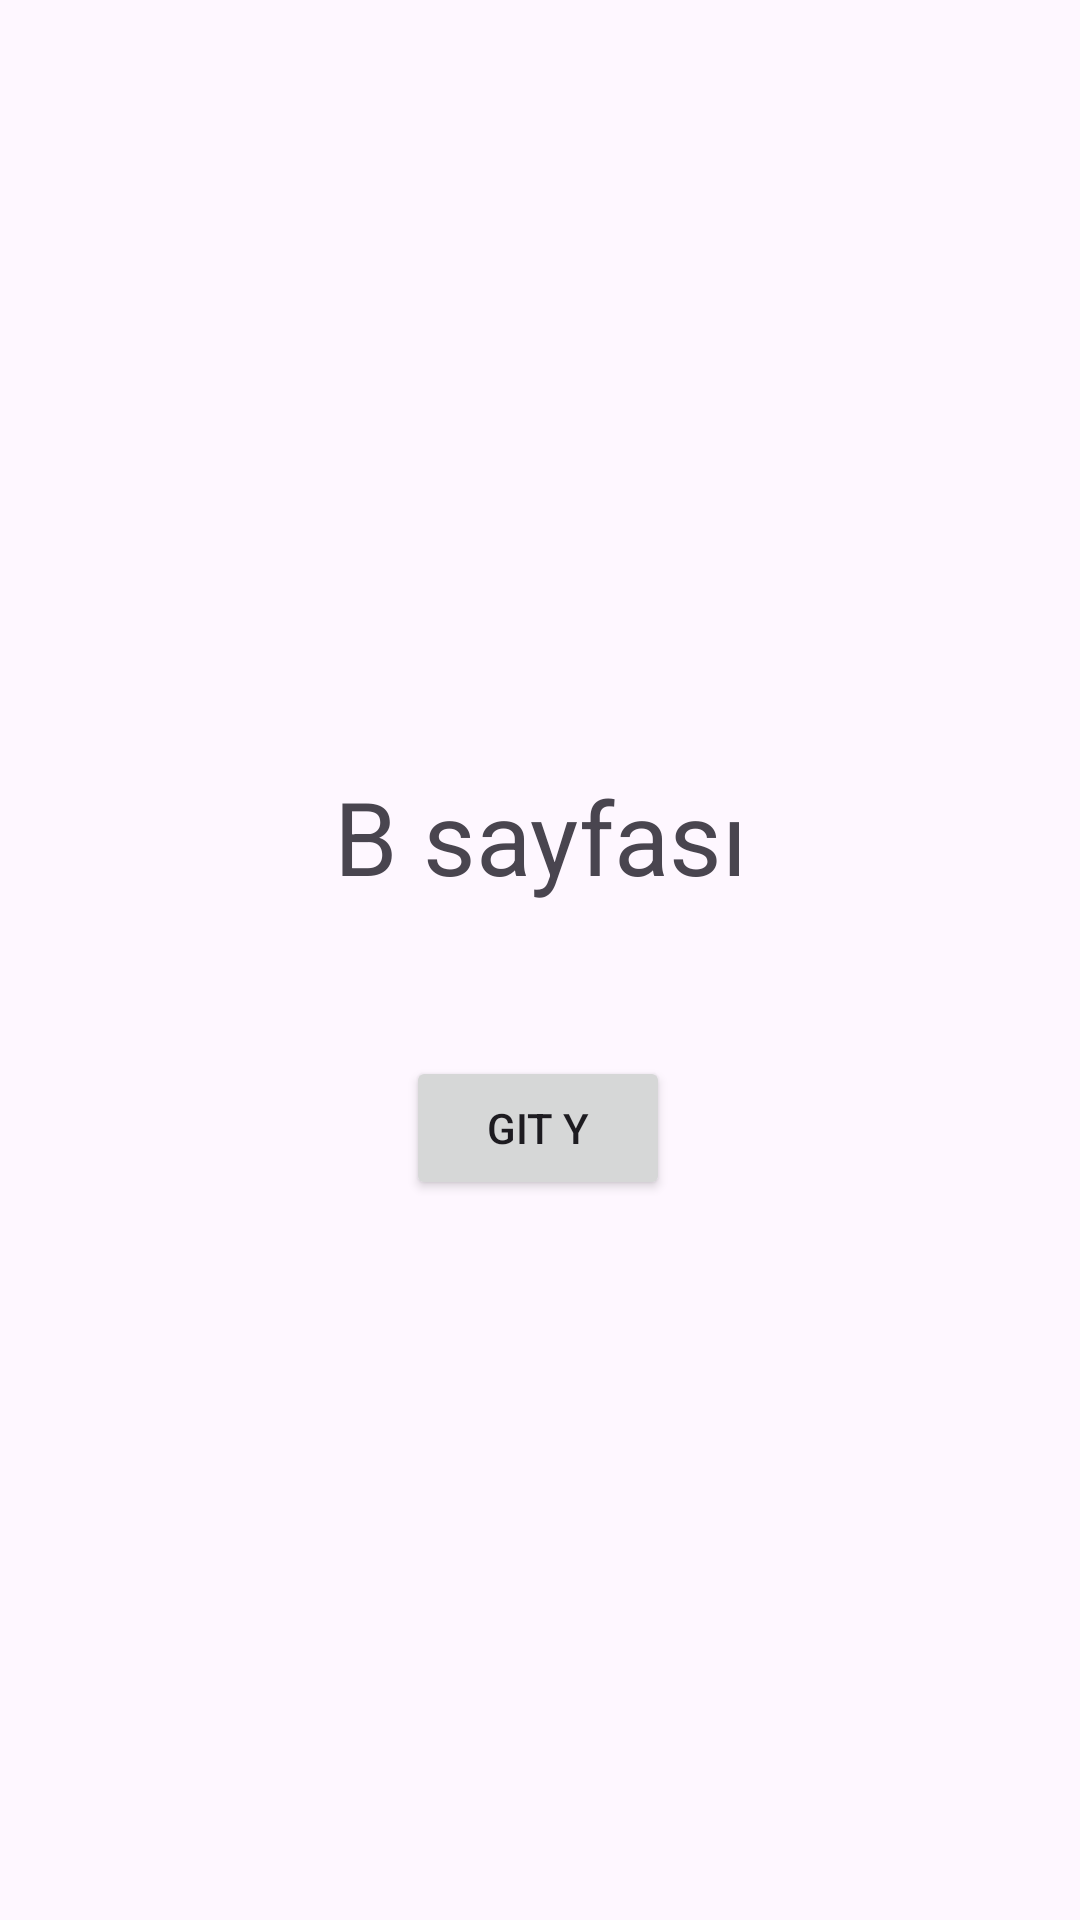

Write the Android layout XML for this screen, with the resource values it uses.
<!-- AndroidManifest.xml: application theme Theme.NavigationOdevi -->
<!-- res/layout/fragment_b.xml -->
<?xml version="1.0" encoding="utf-8"?>
<androidx.constraintlayout.widget.ConstraintLayout xmlns:android="http://schemas.android.com/apk/res/android"
    xmlns:app="http://schemas.android.com/apk/res-auto"
    xmlns:tools="http://schemas.android.com/tools"
    android:layout_width="match_parent"
    android:layout_height="match_parent"
    tools:context=".BFragment">

    <TextView
        android:id="@+id/textViewBSayfasi"
        android:layout_width="wrap_content"
        android:layout_height="wrap_content"
        android:layout_marginTop="256dp"
        android:text="B sayfası"
        android:textSize="34sp"
        app:layout_constraintEnd_toEndOf="parent"
        app:layout_constraintHorizontal_bias="0.5"
        app:layout_constraintStart_toStartOf="parent"
        app:layout_constraintTop_toTopOf="parent" />

    <Button
        android:id="@+id/buttonB"
        android:layout_width="wrap_content"
        android:layout_height="wrap_content"
        android:layout_marginBottom="240dp"
        android:text="Git Y"
        app:layout_constraintBottom_toBottomOf="parent"
        app:layout_constraintEnd_toEndOf="parent"
        app:layout_constraintHorizontal_bias="0.498"
        app:layout_constraintStart_toStartOf="parent" />
</androidx.constraintlayout.widget.ConstraintLayout>
<!-- resources referenced by this layout -->
<resources>
  <style name="Theme.NavigationOdevi" parent="Base.Theme.NavigationOdevi" />
  <style name="Base.Theme.NavigationOdevi" parent="Theme.Material3.DayNight.NoActionBar">
          
          
      </style>
</resources>
